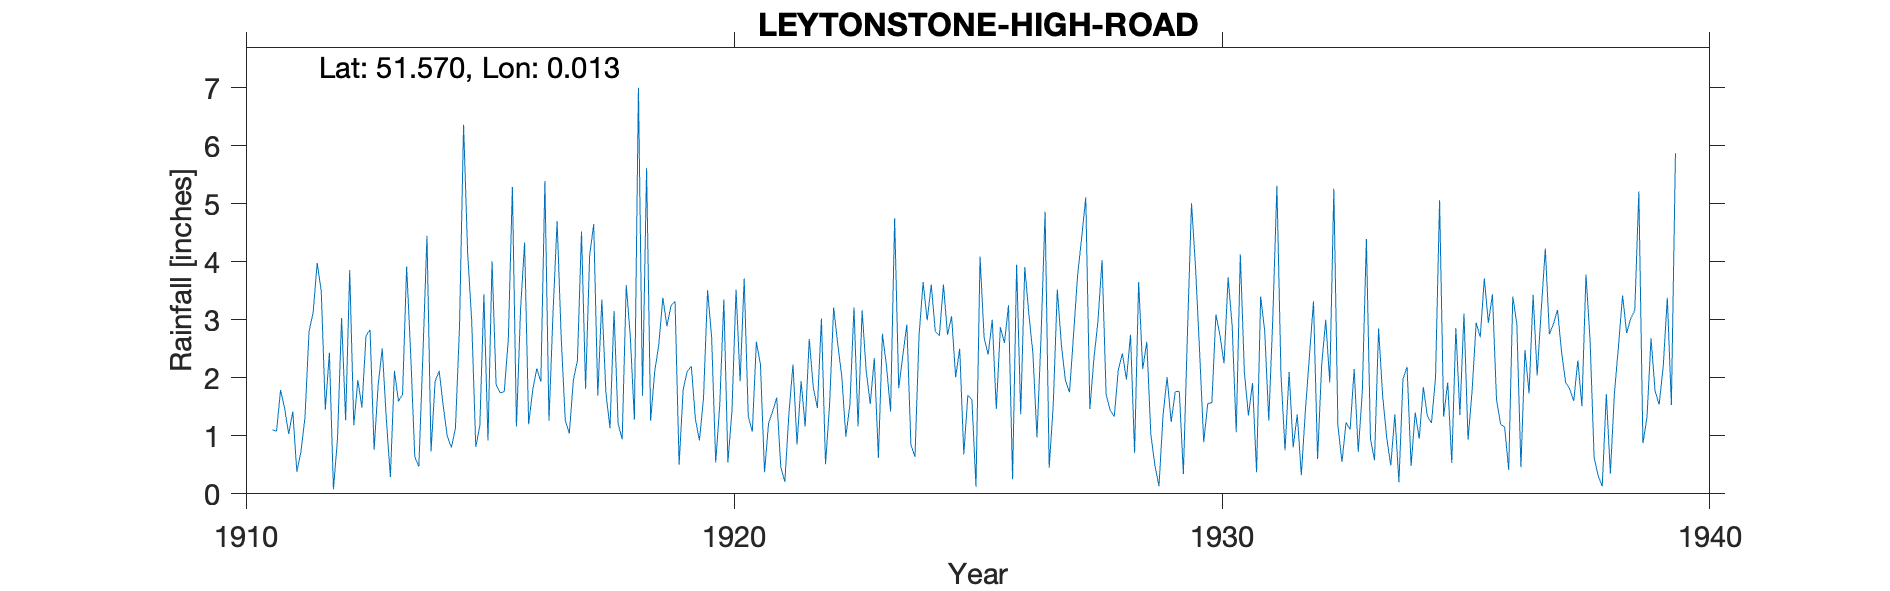

Source data for this figure (header and first rows):
LEYTONSTONE-HIGH-ROAD, , , , , , , , , , , , , , , , , , , , , , , 
Grid ref, TQ396876, Long, 0.01289, Lat, 51.57, Elevation, 100, ft, , , , , , , , , , , , , , , 
Station no, 1227, , , , , , , , , , , , , , , , , , , , , , 
, 1910, 1911, 1912, 1913, 1914, 1915, 1916, 1917, 1918, 1919, 1920, 1921, 1922, 1923, 1924, 1925, 1926, 1927, 1928, 1929, 1930, 1931, 1932
January, , 1.1, 3.5, 2.83, 0.47, 4.15, 1.16, 1.27, 3.15, 3.38, 2.7, 2.23, 2.67, 1.16, 2.92, 2.01, 2.6, 1.53, 4.03, 1.02, 2.44, 1.35, 1.37
February, , 1.08, 1.45, 0.76, 2.4, 2.98, 3.16, 1.04, 1.21, 2.89, 0.54, 0.37, 1.83, 3.16, 0.84, 2.5, 3.25, 3.52, 1.71, 0.49, 0.89, 1.91, 0.32
March, , 1.79, 2.43, 1.88, 4.45, 0.81, 4.33, 1.96, 0.94, 3.24, 1.54, 1.22, 1.48, 2.12, 0.64, 0.68, 0.25, 2.57, 1.44, 0.13, 1.56, 0.37, 1.43
April, , 1.47, 0.08, 2.51, 0.73, 1.17, 1.2, 2.3, 3.6, 3.32, 3.35, 1.42, 3.02, 1.55, 2.73, 1.7, 3.95, 1.95, 1.33, 1.36, 1.57, 3.4, 2.38
May, , 1.03, 0.95, 1.29, 1.94, 3.44, 1.79, 4.52, 2.71, 0.5, 0.54, 1.66, 0.51, 2.34, 3.65, 1.62, 1.37, 1.75, 2.14, 2.01, 3.09, 2.81, 3.32
June, , 1.42, 3.03, 0.29, 2.12, 0.92, 2.16, 1.81, 1.28, 1.8, 1.44, 0.46, 1.54, 0.62, 2.99, 0.12, 3.91, 2.75, 2.42, 1.24, 2.73, 1.26, 0.6
July, , 0.38, 1.27, 2.12, 1.51, 4.01, 1.93, 4.11, 7, 2.11, 3.52, 0.21, 3.21, 2.76, 3.61, 4.09, 3.1, 3.78, 1.97, 1.76, 2.25, 3.05, 2.21
August, , 0.72, 3.86, 1.59, 0.99, 1.88, 5.39, 4.65, 1.69, 2.2, 1.94, 1.38, 2.59, 2.2, 2.8, 2.69, 2.42, 4.42, 2.74, 1.77, 3.73, 5.31, 3
September, , 1.32, 1.18, 1.72, 0.8, 1.74, 1.26, 1.69, 5.61, 1.29, 3.71, 2.23, 2.02, 1.42, 2.73, 2.4, 0.97, 5.11, 0.71, 0.34, 2.89, 2.05, 1.92
October, , 2.8, 1.96, 3.92, 1.13, 1.76, 3.13, 3.35, 1.26, 0.92, 1.34, 0.85, 0.99, 4.75, 3.61, 3, 2.71, 1.46, 3.65, 2.77, 1.06, 0.75, 5.26
November, , 3.12, 1.49, 2.4, 2.88, 2.66, 4.7, 1.74, 2.11, 1.65, 1.07, 1.94, 1.54, 1.82, 2.74, 1.46, 4.86, 2.33, 2.15, 5.01, 4.13, 2.1, 1.17
December, , 3.98, 2.72, 0.64, 6.36, 5.29, 2.7, 1.13, 2.57, 3.51, 2.62, 1.16, 3.21, 2.38, 3.06, 2.87, 0.45, 2.98, 2.62, 3.89, 2.09, 0.8, 0.55
Total, , 20.21, 23.92, 21.95, 25.78, 30.81, 32.91, 29.57, 33.13, 26.81, 24.31, 15.13, 24.61, 26.28, 32.32, 25.14, 29.84, 34.15, 26.91, 21.79, 28.43, 25.16, 23.53
1939 Nov Dec estimated, , , , , , , , , , , , , , , , , , , , , , , 
